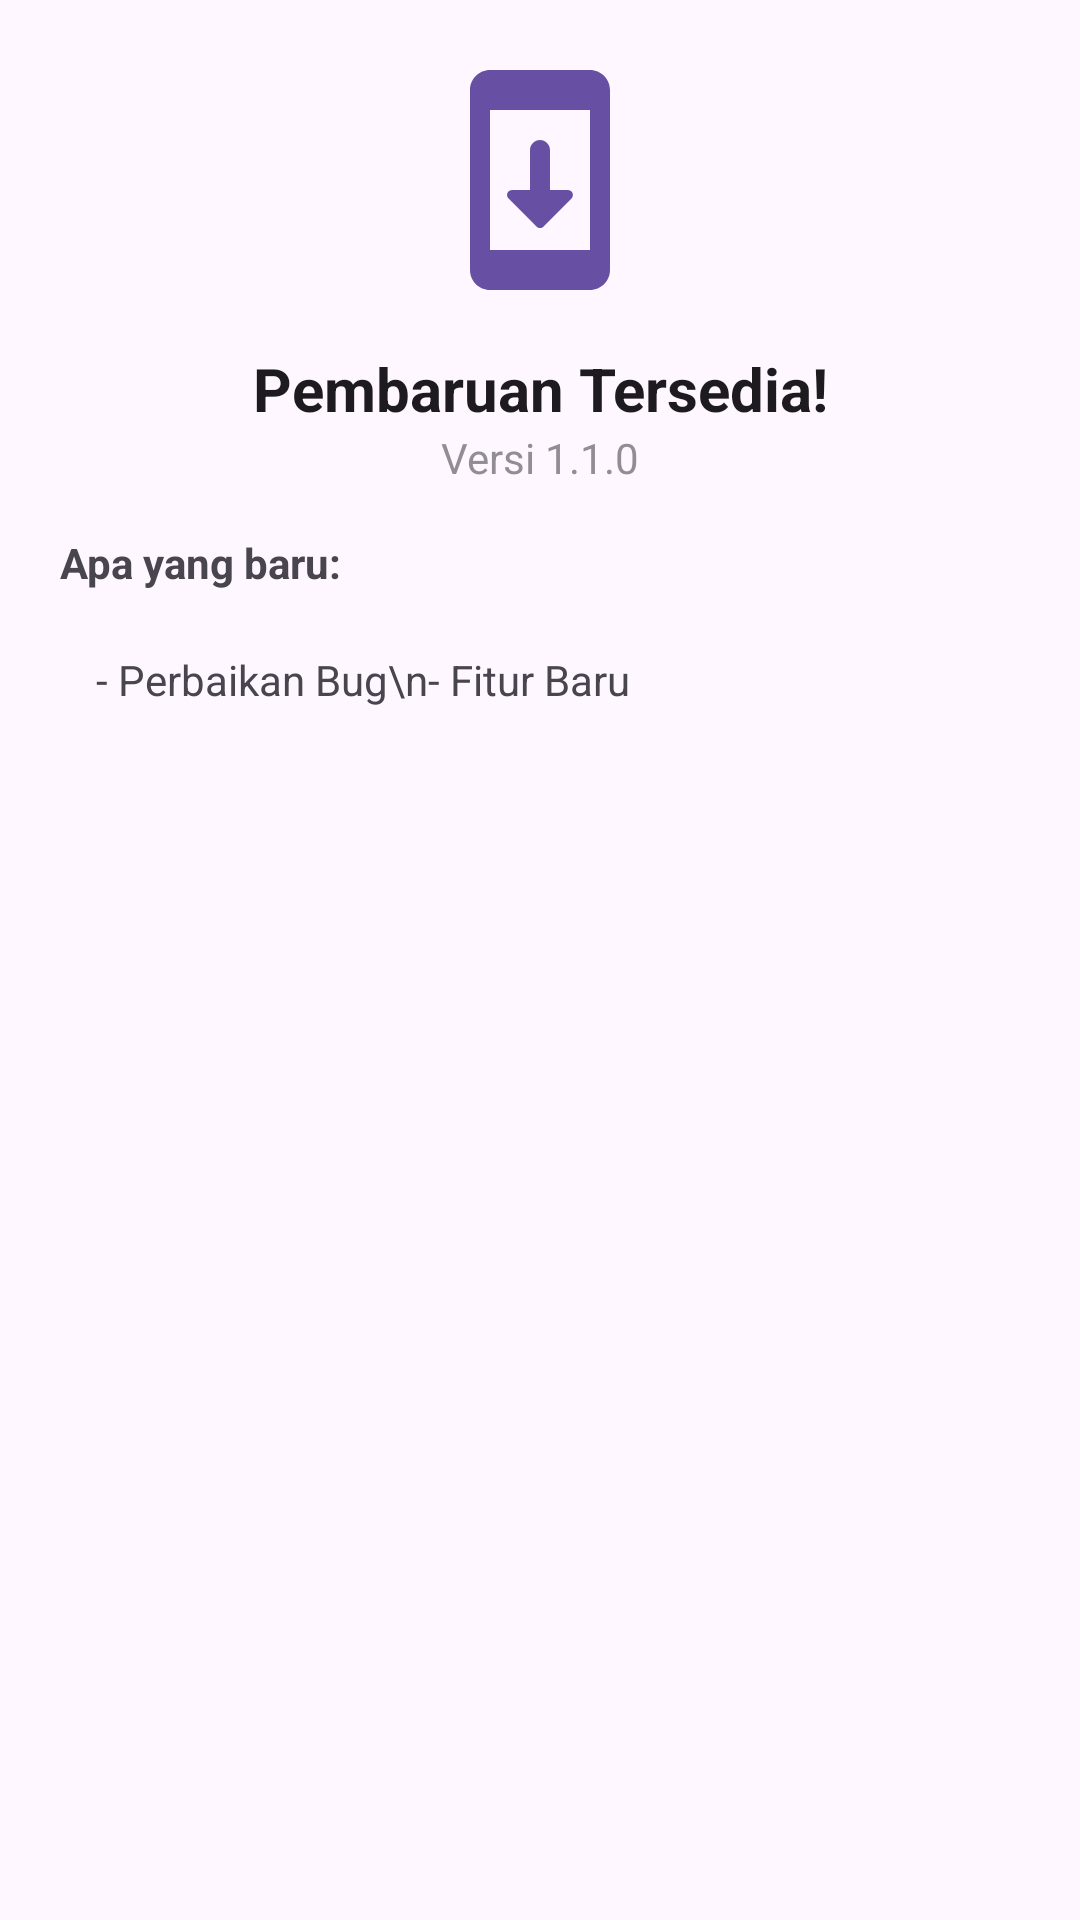

Layout XML and referenced resources for this Android screen:
<!-- AndroidManifest.xml: application theme AppTheme -->
<!-- res/layout/layout_dialog_update.xml -->
<?xml version="1.0" encoding="utf-8"?>
<LinearLayout
     xmlns:android="http://schemas.android.com/apk/res/android"
     xmlns:app="http://schemas.android.com/apk/res-auto"
     android:layout_height="wrap_content"
     android:layout_width="match_parent"
     android:padding="20dp"
     android:orientation="vertical">

    <ImageView
         android:layout_height="80dp"
         android:layout_width="80dp"
         android:layout_marginBottom="16dp"
         android:src="@drawable/ic_update"
         app:tint="?attr/colorPrimary"
         android:layout_gravity="center" />

    <TextView
         android:layout_height="wrap_content"
         android:layout_width="match_parent"
         android:textAlignment="center"
         android:textSize="20sp"
         android:textColor="?attr/colorOnSurface"
         android:text="Pembaruan Tersedia!"
         android:textStyle="bold" />

    <TextView
         android:layout_height="wrap_content"
         android:layout_width="match_parent"
         android:layout_marginBottom="16dp"
         android:textAlignment="center"
         android:alpha="0.6"
         android:textSize="14sp"
         android:id="@+id/tv_version_name"
         android:text="Versi 1.1.0" />

    <TextView
         android:layout_height="wrap_content"
         android:layout_width="match_parent"
         android:layout_marginBottom="8dp"
         android:textSize="14sp"
         android:text="Apa yang baru:"
         android:textStyle="bold" />

    <androidx.core.widget.NestedScrollView
         android:layout_height="200dp"
         android:layout_width="match_parent"
         android:background="@drawable/shape_changelog_bg"
         android:padding="12dp">

        <TextView
             android:layout_height="wrap_content"
             android:layout_width="match_parent"
             android:textSize="14sp"
             android:lineSpacingExtra="4dp"
             android:id="@+id/tv_changelog"
             android:text="- Perbaikan Bug\n- Fitur Baru" />

    </androidx.core.widget.NestedScrollView>

</LinearLayout>
<!-- resources referenced by this layout -->
<resources>
  <!-- drawable ic_update (drawable) -->
  <vector xmlns:android="http://schemas.android.com/apk/res/android"
      android:width="24dp"
      android:height="24dp"
      android:viewportWidth="24"
      android:viewportHeight="24"
      android:tint="?attr/colorPrimary">
    <path
        android:fillColor="@android:color/white"
        android:pathData="M17,1.01L7,1c-1.1,0 -2,0.9 -2,2v18c0,1.1 0.9,2 2,2h10c1.1,0 2,-0.9 2,-2L19,3c0,-1.1 -0.9,-1.99 -2,-1.99zM17,19L7,19L7,5h10v14zM14.79,13L13,13L13,9c0,-0.55 -0.45,-1 -1,-1s-1,0.45 -1,1v4L9.21,13c-0.45,0 -0.67,0.54 -0.35,0.85l2.79,2.79c0.2,0.2 0.51,0.2 0.71,0l2.79,-2.79c0.31,-0.31 0.09,-0.85 -0.36,-0.85z"/>
  </vector>
  <style name="AppTheme" parent="Base.AppTheme" />
  <style name="Base.AppTheme" parent="Theme.Material3.DayNight.NoActionBar">
          <item name="android:windowBackground">?attr/colorSurface</item>
          <item name="android:statusBarColor">?attr/colorSurface</item>
          <item name="android:windowLightStatusBar">true</item>
          <item name="android:windowActionBarOverlay">true</item>
          <item name="android:windowContentOverlay">@null</item>
      </style>
</resources>
